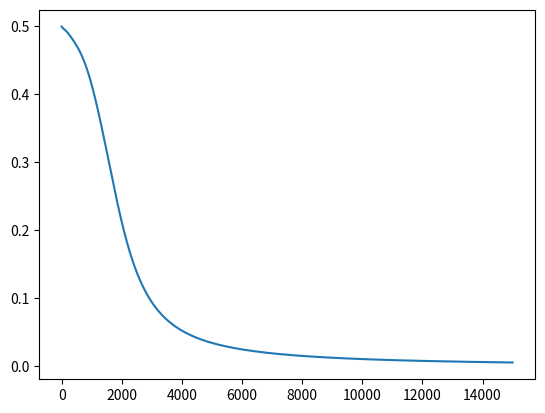

This figure's Python source:
#Implementaion of XOR using MLP & EBP

import numpy as np
import matplotlib.pyplot as plt
X=np.array([[1,0,0],[1,0,1],[1,1,0],[1,1,1]])#First column represents bias

y=np.array([[0],[1],[1],[0]])

w1=np.random.randn(3,5) #initial weights
w2=np.random.randn(6,1)

lr=0.09  #learning rate
def sigmoid(x):
    return 1/(1+np.exp(-x))

def sigmoid_deriv(x):
    return sigmoid(x)*(1-sigmoid(x))

def forward(x,w1,w2,predict=False):#forward propagation function
    a1=np.matmul(x,w1)
    z1=sigmoid(a1)

    #create and add bias
    bias=np.ones((len(z1),1))
    z1=np.concatenate((bias,z1),axis=1)

    a2=np.matmul(z1,w2)
    z2=sigmoid(a2)

    if predict:
        return z2
    return a1,z1,a2,z2

def BackProp(a2,z0,z1,z2,y):#BackPropagation Function

    delta2=z2-y
    Delta2=np.matmul(z1.T,delta2)
    delta1=(delta2.dot(w2[1:,:].T))*sigmoid_deriv(a1)
    Delta1=np.matmul(z0.T,delta1)
    return Delta1,Delta2,delta2


cost=[]

epochs=15000   #init epochs

m=len(X)

#start training
for i in range(epochs):
    a1,z1,a2,z2=forward(X,w1,w2)   #forward

    Delta1,Delta2,delta2=BackProp(a2,X,z1,z2,y) #error backpropagation

    w1-=lr*(1/m)*Delta1
    w2-=lr*(1/m)*Delta2


    #cost list for plotting
    c=np.mean(np.abs(delta2))

    cost.append(c)


    if i%1000==0:
        print(f"Iteration:{i}.Error:{c}")

#training complete

print("Training Complete>>>")

#For making Predictions

z3=forward(X,w1,w2,True)

print("Percentages:")
print(z3)
print("\nPredictions:")
print(np.round(z3))


#plot costs

plt.plot(cost)
plt.show()
